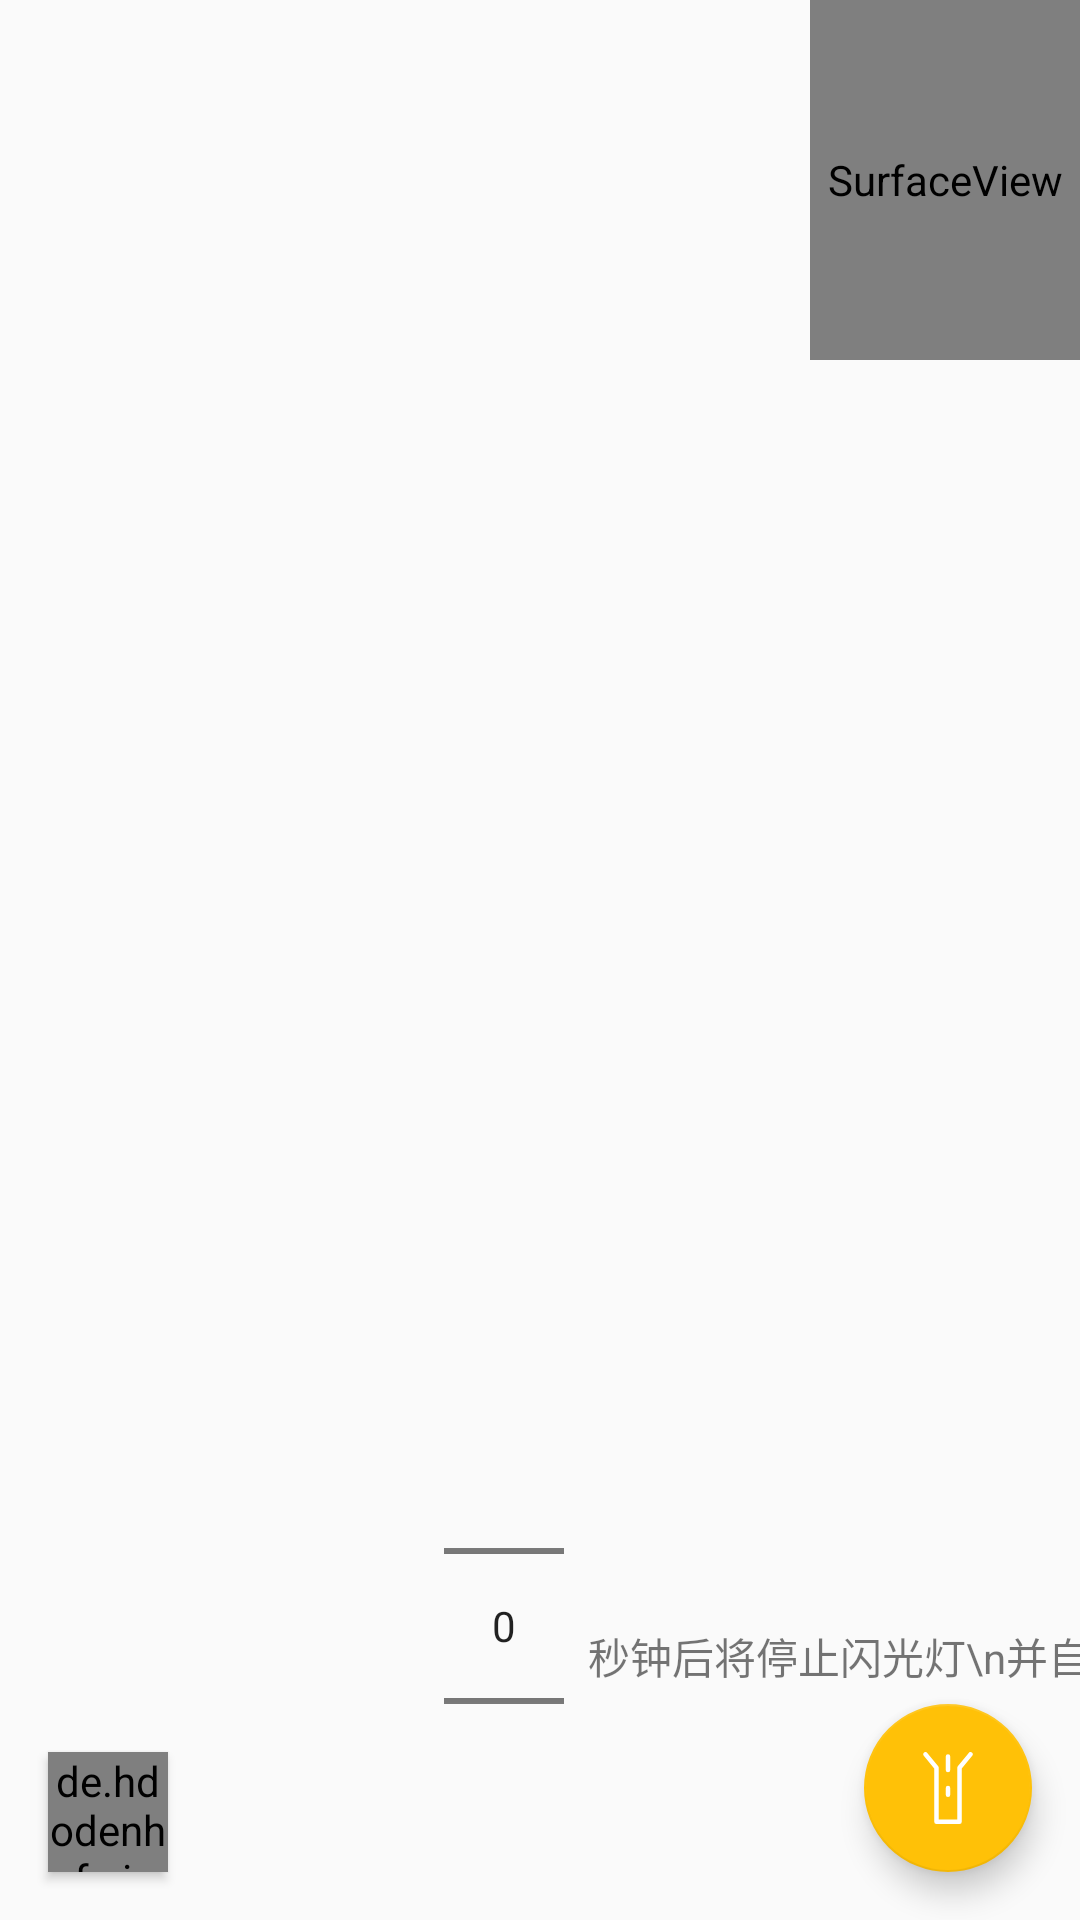

Layout XML and referenced resources for this Android screen:
<!-- AndroidManifest.xml: application theme AppTheme -->
<!-- res/layout/fragment_flash.xml -->
<?xml version="1.0" encoding="utf-8"?>
<android.support.constraint.ConstraintLayout xmlns:android="http://schemas.android.com/apk/res/android"
    xmlns:app="http://schemas.android.com/apk/res-auto"
    xmlns:tools="http://schemas.android.com/tools"
    android:layout_width="match_parent"
    android:layout_height="match_parent"
    tools:context=".fragment.FlashFragment">


    <SurfaceView
        android:id="@+id/surface_view"
        android:layout_width="90dp"
        android:layout_height="120dp"
        app:layout_constraintEnd_toEndOf="parent"
        app:layout_constraintTop_toTopOf="parent" />

    <android.support.design.widget.FloatingActionButton
        android:id="@+id/fab_flash"
        android:layout_width="wrap_content"
        android:layout_height="wrap_content"
        android:layout_gravity="bottom|end"
        android:layout_margin="16dp"
        android:layout_marginBottom="16dp"
        android:layout_marginEnd="16dp"
        android:src="@mipmap/ic_flash_off"
        app:layout_constraintBottom_toBottomOf="parent"
        app:layout_constraintEnd_toEndOf="parent" />


    <de.hdodenhof.circleimageview.CircleImageView
        android:id="@+id/circleImageView"
        android:layout_width="40dp"
        android:layout_height="40dp"
        android:layout_marginBottom="16dp"
        android:layout_marginStart="16dp"
        android:elevation="2dp"
        android:src="@mipmap/img_road"
        app:layout_constraintBottom_toBottomOf="parent"
        app:layout_constraintStart_toStartOf="parent" />


    <NumberPicker
        android:id="@+id/secondPicker"
        android:layout_width="40dp"
        android:layout_height="wrap_content"
        android:layout_marginBottom="8dp"
        android:layout_marginEnd="4dp"
        app:layout_constraintBottom_toBottomOf="parent"
        app:layout_constraintEnd_toStartOf="@+id/guideline2" />

    <TextView
        android:id="@+id/textView3"
        android:layout_width="wrap_content"
        android:layout_height="wrap_content"
        android:layout_marginBottom="8dp"
        android:layout_marginStart="4dp"
        android:layout_marginTop="8dp"
        android:text="秒钟后将停止闪光灯\n并自动开始记录路况"
        app:layout_constraintBottom_toBottomOf="@+id/secondPicker"
        app:layout_constraintStart_toStartOf="@+id/guideline2"
        app:layout_constraintTop_toTopOf="@+id/secondPicker"
        app:layout_constraintVertical_bias="0.57" />

    <android.support.constraint.Guideline
        android:id="@+id/guideline2"
        android:layout_width="wrap_content"
        android:layout_height="wrap_content"
        android:orientation="vertical"
        app:layout_constraintGuide_begin="192dp" />
    
    
    
    
    
    
    
    

    
    
    
    

    

    
    
    
    
    
    
    
    

    
    
    
    
    
    
    
    
    


    
    
    
    
    
    
    
    
    
    
    

    
    
    
    
    
    
    
    
    

    

    
    
    
    

    
    
    
    
    
    
    
    
    
    
    
    

    
    
    
    
    
    
    
    
    
    

</android.support.constraint.ConstraintLayout>
<!-- resources referenced by this layout -->
<resources>
  <!-- mipmap ic_flash_off: png bitmap (mipmap-xxhdpi, 1191 bytes) -->
  <!-- mipmap img_road: jpg bitmap (mipmap-xxhdpi, 28281 bytes) -->
  <style name="AppTheme" parent="Theme.AppCompat.Light.NoActionBar">
          
          <item name="colorPrimary">@color/colorPrimary</item>
          <item name="colorPrimaryDark">@color/colorPrimaryDark</item>
          <item name="colorAccent">@color/colorAccent</item>
      </style>
  <color name="colorPrimary">#F44336</color>
  <color name="colorPrimaryDark">#D32F2F</color>
  <color name="colorAccent">#FFC107</color>
</resources>
